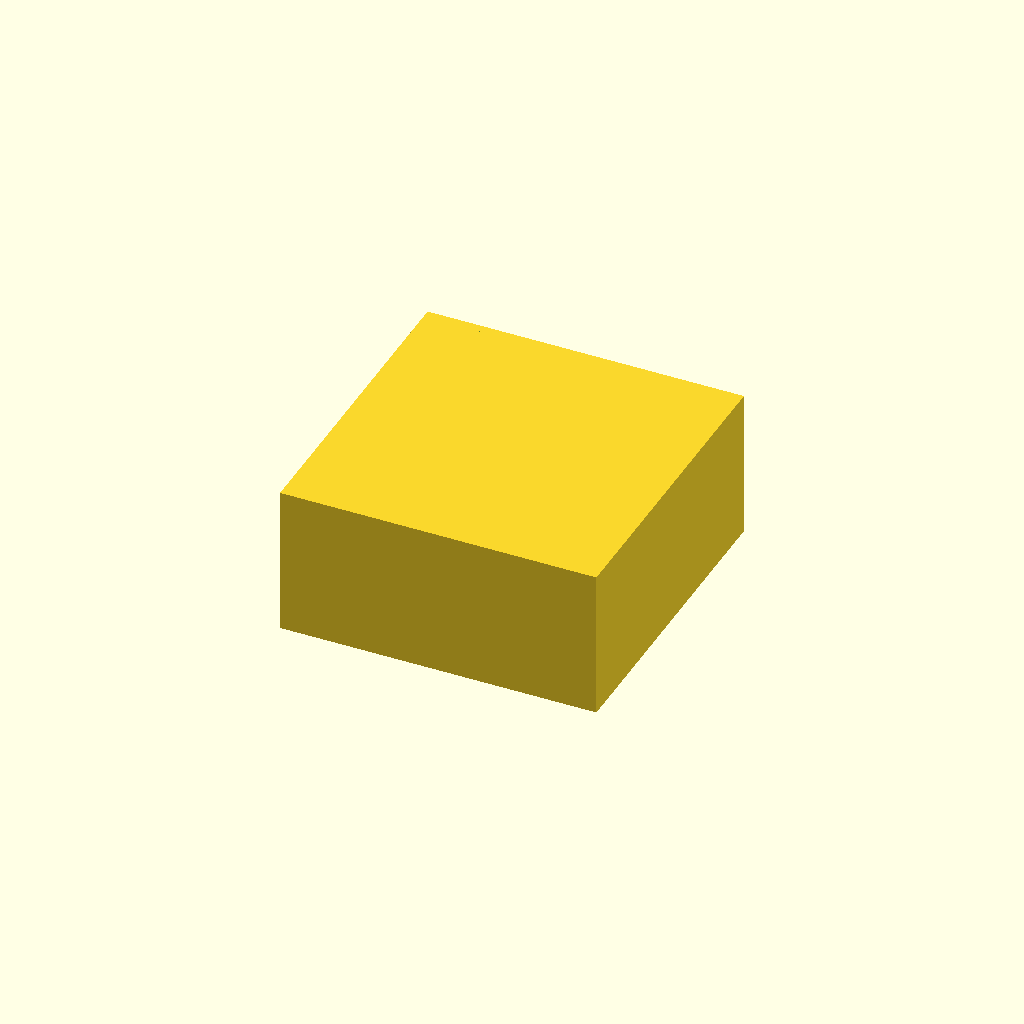
Cell 1: rendered with the file's own defaults.
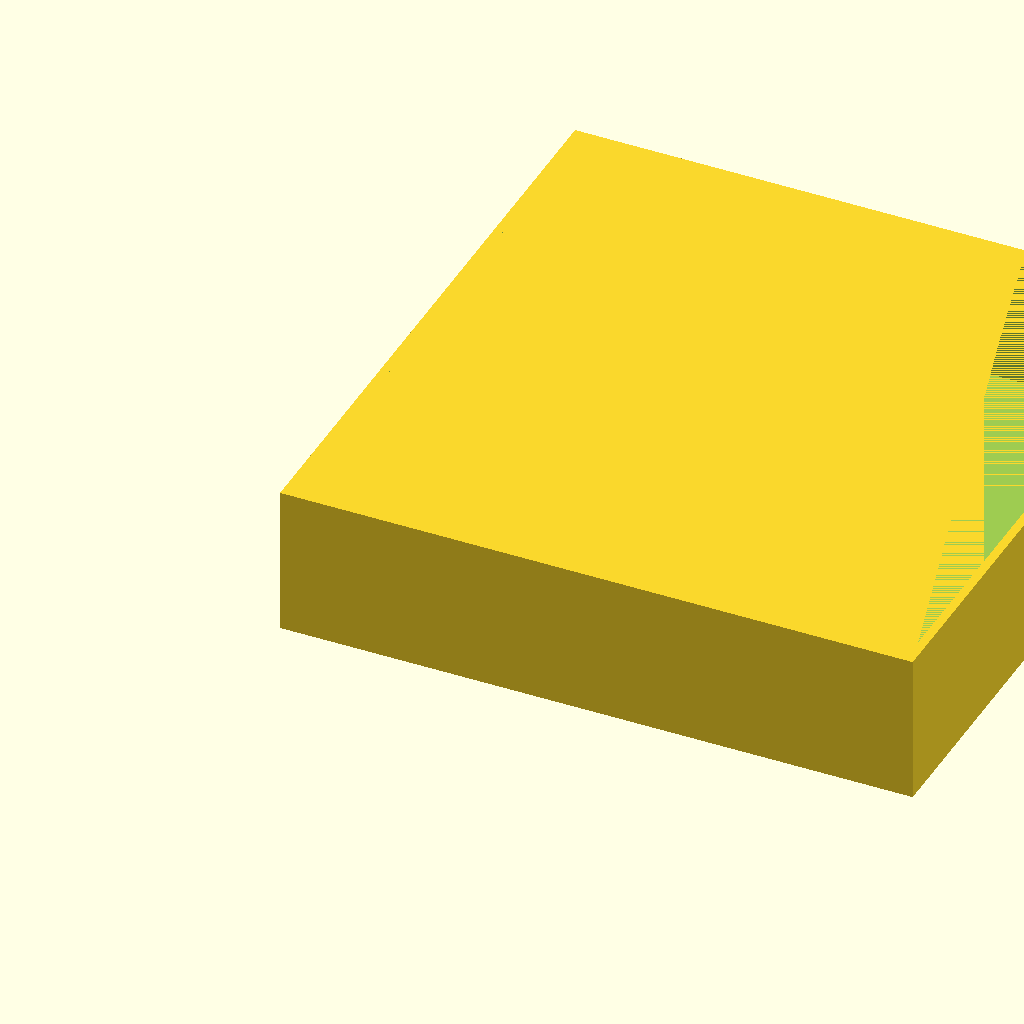
Cell 2: the same model with top = 180.
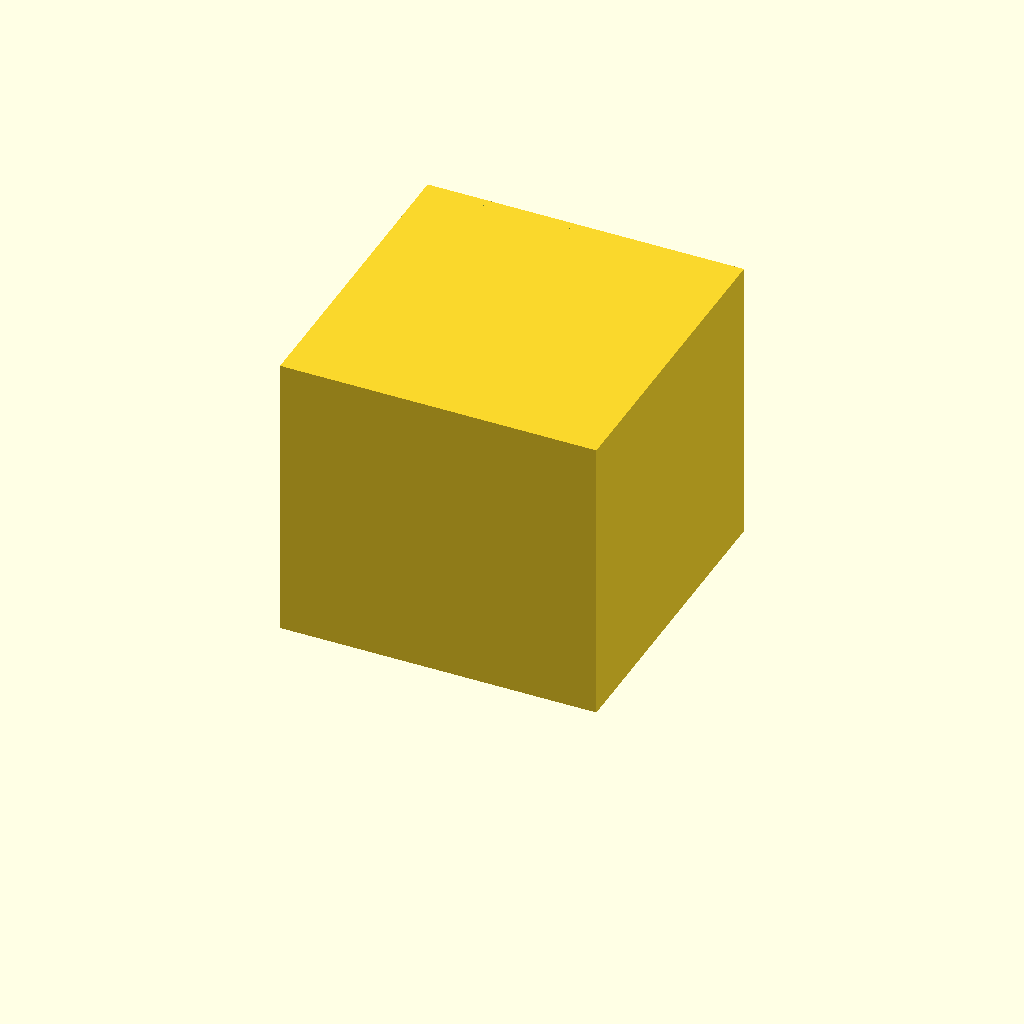
Cell 3 — height set to 80, the other parameters unchanged.
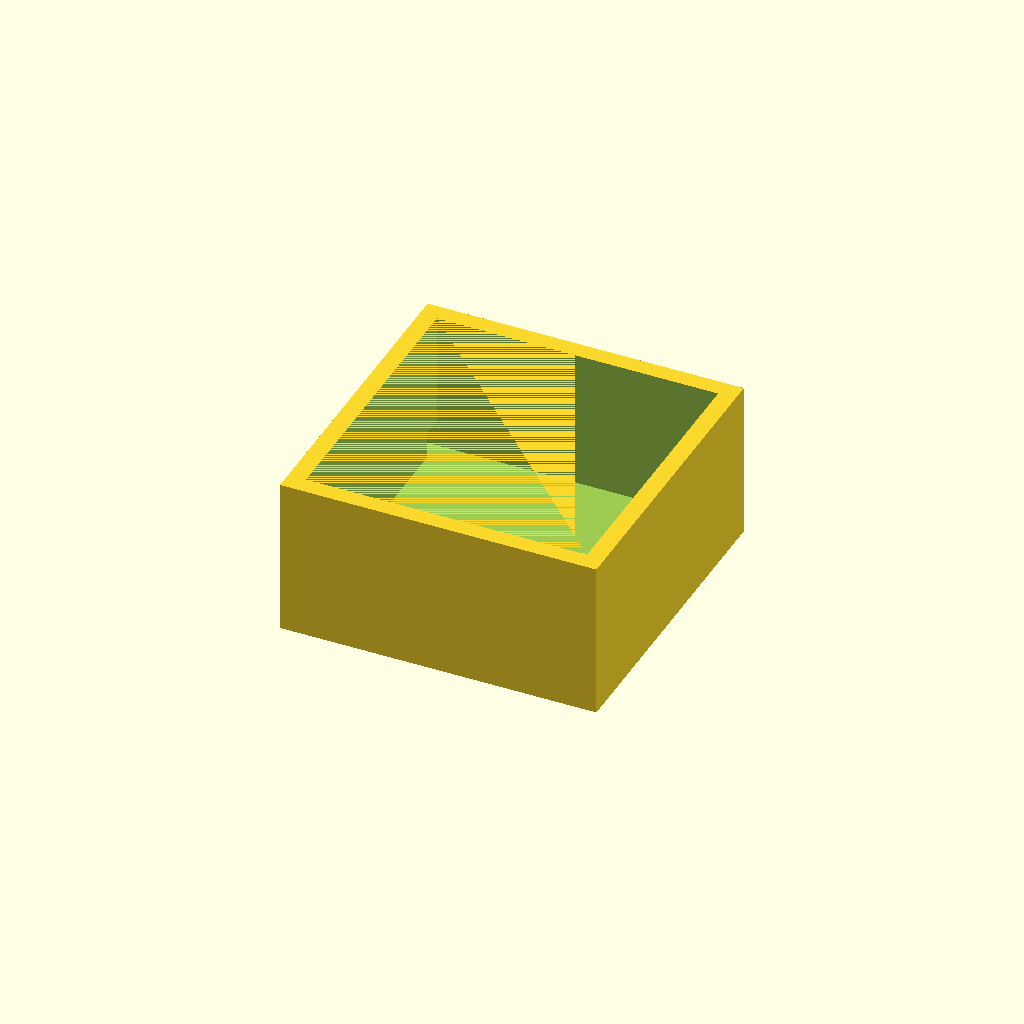
Cell 4: wall = 5 (everything else at default).
All cells are drawn from one camera (rotation 55°, 0°, 25°, orthographic, colour scheme Cornfield), so only the parameter changes between them.
The OpenSCAD source (bench/results/scadcoder-box/code/tiiny_ATinyGreenCell_scadcoder-qwen3.5-9b/stirrer_fan_housing_s0_a2.scad):
// Fan box - an open box (top open) housing for a round PC case fan, e.g. an 80 mm fan. NOVEL part.
//

top    = 90;
height = 40;
wall   = 2.5;
screw  = 4.5;

$fn = 48;

inner = top - 2 * wall;

difference() {
    cube([top, top, height + wall]);                 // outer block, floor included
    translate([wall, wall, wall]) cube([inner, inner, height]);   // hollow: open top at z = height + wall
    for (sx = [-1, 1]) for (sy = [-1, 1])
        translate([sx * 0.5 * (top - 2 * wall), sy * 0.5 * (top - 2 * wall), 0])
            cylinder(h = height + 1, d = screw);                 // screw holes through the floor
    // one cable notch in a wall: 12 mm wide, centred along the wall, 8 mm deep from the open edge
    translate([0, top - wall - 6, wall]) cube([12, wall + 1, 8]);
}
Customizer parameters (derived from the source; name, type, default, range or options):
top: number, default 90
height: number, default 40
wall: number, default 2.5
screw: number, default 4.5
